Run: headless pygame with SDL's dummy video driver; simulated clock (each Clock.tick advances the game by its frame time, no real sleeping); random seed 0; keys injected as events and as key.get_pressed() state; no mouse input.
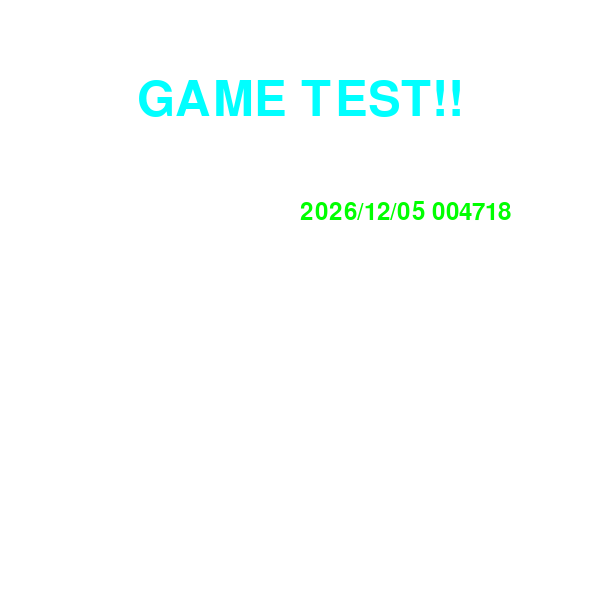
Frame 1 of 4 · flips 1–60 · no input
Frame 2 of 4 · flips 61–180 · tapped SPACE, RETURN · held RIGHT (→), D · screen unchanged from frame 1, image omitted
Frame 3 of 4 · flips 181–300 · held DOWN (↓), S · screen unchanged from frame 2, image omitted
Frame 4 of 4 · flips 301–420 · held LEFT (←), A, UP (↑), W · screen unchanged from frame 3, image omitted

The pygame program that drew these frames:

import sys
import pygame
import time
from pygame.locals import QUIT

pygame.init()

SURFACE = pygame.display.set_mode([600,600])
pygame.display.set_caption('테트리스')
FPSCLOCK = pygame.time.Clock()

def main():
    
    smallfont = pygame.font.SysFont(None, 36)
    largefont = pygame.font.SysFont(None, 72)
    message_over = largefont.render("GAME TEST!!", True, (0,255,255))
    message_rect = message_over.get_rect()
    message_rect.center = (300,100)
    
    
    while True:
        SURFACE.fill((255,255,255))
        
        for event in pygame.event.get():
            if event.type == QUIT:
                pygame.quit()
                sys.exit()
        now = time.localtime()
        str = '{0:04d}/{1:02d}/{2:02d} {3:02d}{4:02d}{5:02d}'.format(now.tm_year, now.tm_mon, now.tm_mday, now.tm_hour, now.tm_min, now.tm_sec)
        watch = smallfont.render(str, True, (0,255,0))
        SURFACE.blit(watch, (300, 200))
        
        SURFACE.blit(message_over, message_rect)
        pygame.display.update()
        FPSCLOCK.tick(15)
     
if __name__ == '__main__':
    main()
